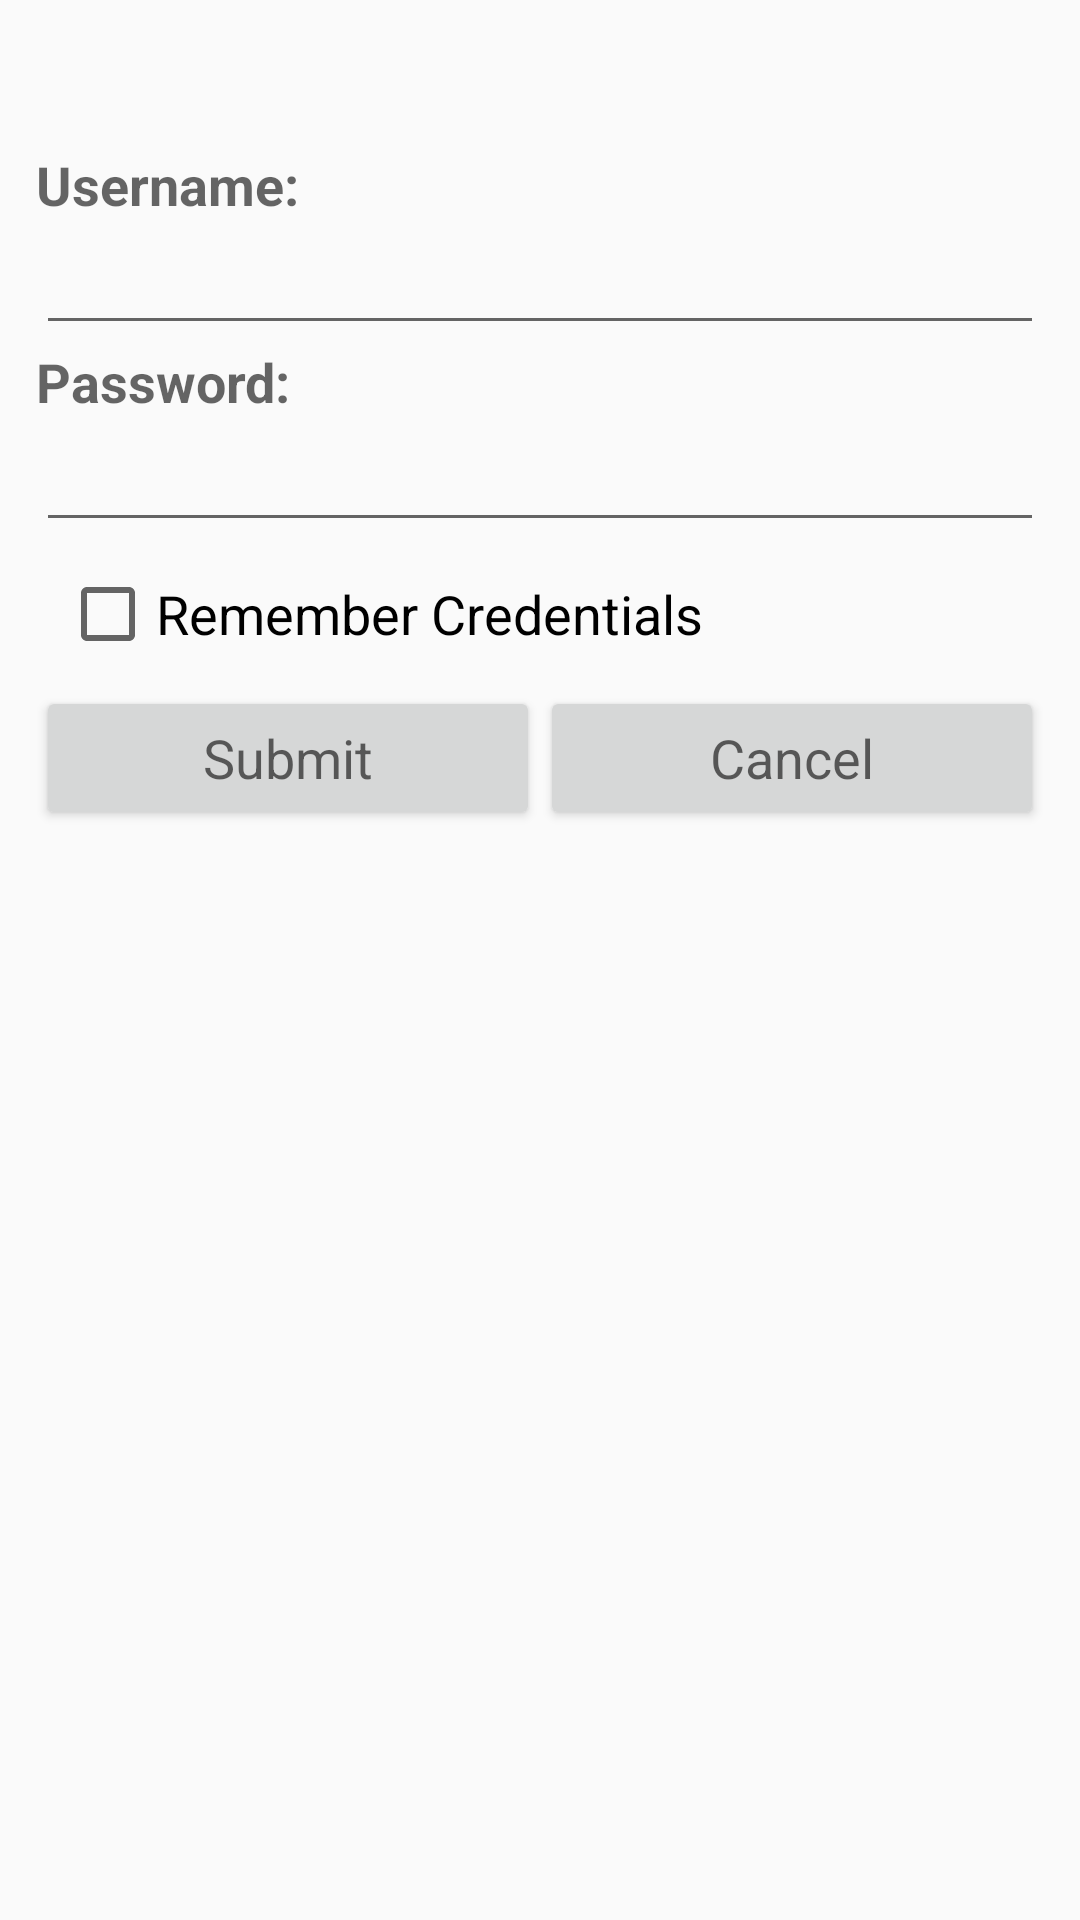

Here is an Android app screen rendered from its layout file. Give the layout XML and the strings, colors and styles it references.
<!-- AndroidManifest.xml: application theme AppTheme -->
<!-- res/layout/proxy_creds.xml -->
<?xml version="1.0" encoding="utf-8" ?>
<ScrollView xmlns:android="http://schemas.android.com/apk/res/android" android:layout_width="fill_parent" android:layout_height="wrap_content">
	<LinearLayout android:padding="12.0dip" style="@style/group">
		<TextView android:id="@id/proxy_creds_title" style="@style/title" />
		<TextView android:textColor="#ffff8080" android:id="@id/prev_creds_not_accepted" android:visibility="gone" android:text="@string/proxy_prev_creds_not_accepted" style="@style/item" />
		<TextView android:paddingTop="8.0sp" android:text="@string/proxy_username" style="@style/label" />
		<EditText android:id="@id/proxy_username" android:nextFocusDown="@id/proxy_password" android:imeOptions="actionNext" style="@style/edit" />
		<TextView android:text="@string/proxy_password" style="@style/label" />
		<EditText android:id="@id/proxy_password" android:password="true" android:imeOptions="actionDone" style="@style/edit" />
		<LinearLayout android:padding="8.0sp" style="@style/group">
			<CheckBox android:id="@id/proxy_remember_creds" android:text="@string/proxy_remember_creds_prompt" style="@style/item" />
		</LinearLayout>
		<LinearLayout android:orientation="horizontal" android:id="@id/proxy_button_group" android:layout_width="fill_parent" android:layout_height="fill_parent">
			<Button android:id="@id/proxy_ok_button" android:layout_width="0.0dip" android:text="@string/proxy_ok_button" android:layout_weight="0.5" style="@style/item" />
			<Button android:id="@id/proxy_cancel_button" android:layout_width="0.0dip" android:text="@string/proxy_cancel_button" android:layout_weight="0.5" style="@style/item" />
		</LinearLayout>
	</LinearLayout>
</ScrollView>
<!-- resources referenced by this layout -->
<resources>
  <string name="proxy_cancel_button">Cancel</string>
  <string name="proxy_ok_button">Submit</string>
  <string name="proxy_password">Password:</string>
  <string name="proxy_prev_creds_not_accepted">Note: previous credentials were not accepted</string>
  <string name="proxy_remember_creds_prompt">Remember Credentials</string>
  <string name="proxy_username">Username:</string>
  <style name="edit"><item name="android:textAppearance">?android:textAppearanceMedium</item><item name="android:layout_width">fill_parent</item><item name="android:layout_height">wrap_content</item><item name="android:singleLine">true</item><item name="android:inputType">textNoSuggestions</item></style>
  <style name="group"><item name="android:orientation">vertical</item><item name="android:layout_width">fill_parent</item><item name="android:layout_height">wrap_content</item></style>
  <style name="item"><item name="android:textAppearance">?android:textAppearanceMedium</item><item name="android:layout_width">fill_parent</item><item name="android:layout_height">wrap_content</item></style>
  <style name="label"><item name="android:textAppearance">?android:textAppearanceMedium</item><item name="android:textStyle">bold</item><item name="android:layout_width">fill_parent</item><item name="android:layout_height">wrap_content</item></style>
  <style name="title"><item name="android:textAppearance">?android:textAppearanceLarge</item><item name="android:layout_width">fill_parent</item><item name="android:layout_height">wrap_content</item></style>
  <style name="AppTheme" parent="Theme.AppCompat.DayNight" />
</resources>
